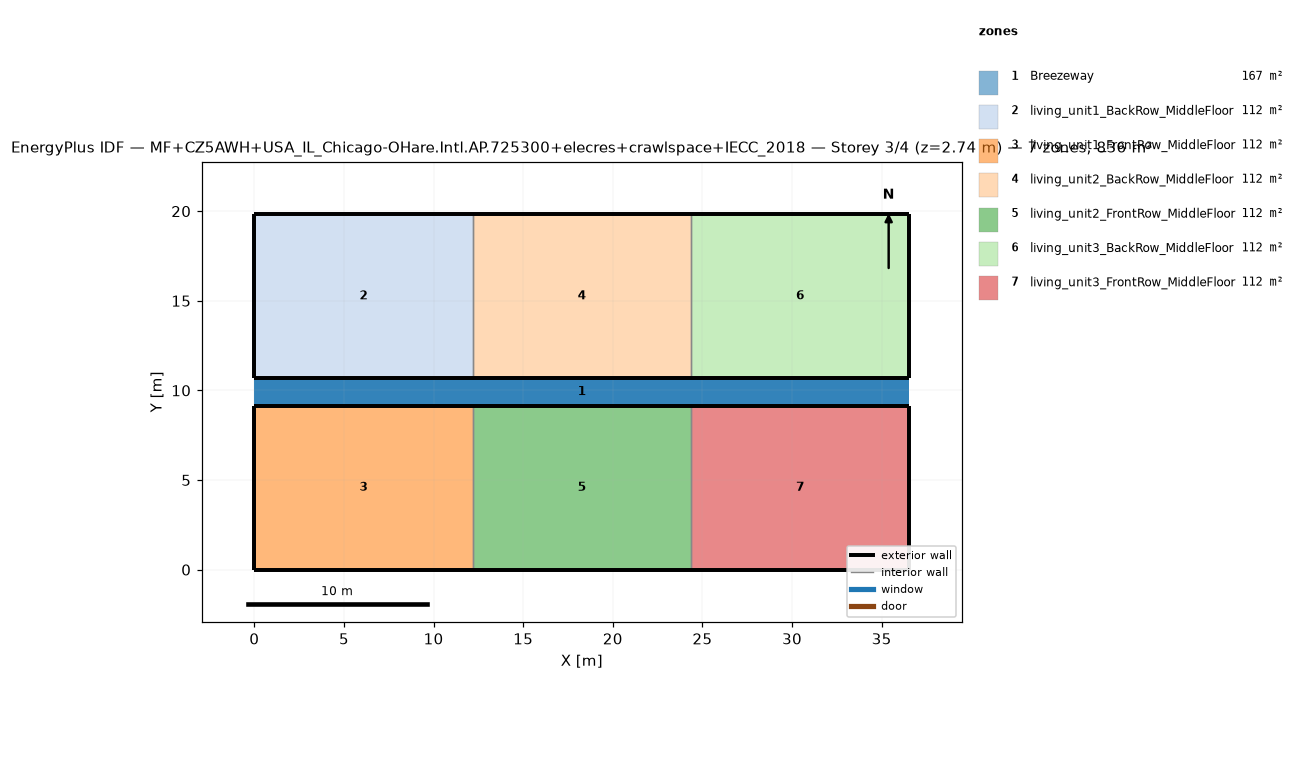
=== STOREY PLAN SPEC (per zone: floor XY polygon, exterior-wall plan segments, windows/doors) ===
zone 1: Breezeway  (167.0 m²)
  floor: (36.54, 9.16) (0.00, 9.16) (0.00, 10.68) (36.54, 10.68)
  floor: (36.54, 9.16) (0.00, 9.16) (0.00, 10.68) (36.54, 10.68)
  floor: (36.54, 9.16) (0.00, 9.16) (0.00, 10.68) (36.54, 10.68)
zone 2: living_unit1_BackRow_MiddleFloor  (111.5 m²)
  floor: (12.18, 10.68) (0.00, 10.68) (0.00, 19.84) (12.18, 19.84)
  exterior wall: (0.00, 10.68) – (12.18, 10.68)  [12.2 m]
  exterior wall: (12.18, 19.84) – (0.00, 19.84)  [12.2 m]
  exterior wall: (0.00, 19.84) – (0.00, 10.68)  [9.2 m]
  interior walls: 1
zone 3: living_unit1_FrontRow_MiddleFloor  (111.5 m²)
  floor: (12.18, 0.00) (0.00, 0.00) (0.00, 9.16) (12.18, 9.16)
  exterior wall: (0.00, 0.00) – (12.18, 0.00)  [12.2 m]
  exterior wall: (12.18, 9.16) – (0.00, 9.16)  [12.2 m]
  exterior wall: (0.00, 9.16) – (0.00, 0.00)  [9.2 m]
  interior walls: 1
zone 4: living_unit2_BackRow_MiddleFloor  (111.5 m²)
  floor: (24.36, 10.68) (12.18, 10.68) (12.18, 19.84) (24.36, 19.84)
  exterior wall: (12.18, 10.68) – (24.36, 10.68)  [12.2 m]
  exterior wall: (24.36, 19.84) – (12.18, 19.84)  [12.2 m]
  interior walls: 2
zone 5: living_unit2_FrontRow_MiddleFloor  (111.5 m²)
  floor: (24.36, 0.00) (12.18, 0.00) (12.18, 9.16) (24.36, 9.16)
  exterior wall: (12.18, 0.00) – (24.36, 0.00)  [12.2 m]
  exterior wall: (24.36, 9.16) – (12.18, 9.16)  [12.2 m]
  interior walls: 2
zone 6: living_unit3_BackRow_MiddleFloor  (111.5 m²)
  floor: (36.54, 10.68) (24.36, 10.68) (24.36, 19.84) (36.54, 19.84)
  exterior wall: (24.36, 10.68) – (36.54, 10.68)  [12.2 m]
  exterior wall: (36.54, 10.68) – (36.54, 19.84)  [9.2 m]
  exterior wall: (36.54, 19.84) – (24.36, 19.84)  [12.2 m]
  interior walls: 1
zone 7: living_unit3_FrontRow_MiddleFloor  (111.5 m²)
  floor: (36.54, 0.00) (24.36, 0.00) (24.36, 9.16) (36.54, 9.16)
  exterior wall: (24.36, 0.00) – (36.54, 0.00)  [12.2 m]
  exterior wall: (36.54, 0.00) – (36.54, 9.16)  [9.2 m]
  exterior wall: (36.54, 9.16) – (24.36, 9.16)  [12.2 m]
  interior walls: 1

=== DERIVED (storey summary) ===
Building: MF+CZ5AWH+USA_IL_Chicago-OHare.Intl.AP.725300+elecres+crawlspace+IECC_2018
Storey: 3 of 4  (floor level z = 2.74 m)
Storey gross floor area: 836.2 m²
Zones on this storey: 7
  - Breezeway: floor 167.0 m²
  - living_unit1_BackRow_MiddleFloor: floor 111.5 m²; exterior wall 33.5 m (86.9 m²); WWR 0.0%
  - living_unit1_FrontRow_MiddleFloor: floor 111.5 m²; exterior wall 33.5 m (86.9 m²); WWR 0.0%
  - living_unit2_BackRow_MiddleFloor: floor 111.5 m²; exterior wall 24.4 m (63.1 m²); WWR 0.0%
  - living_unit2_FrontRow_MiddleFloor: floor 111.5 m²; exterior wall 24.4 m (63.1 m²); WWR 0.0%
  - living_unit3_BackRow_MiddleFloor: floor 111.5 m²; exterior wall 33.5 m (86.9 m²); WWR 0.0%
  - living_unit3_FrontRow_MiddleFloor: floor 111.5 m²; exterior wall 33.5 m (86.9 m²); WWR 0.0%
Zone adjacency (shared interzone walls):
  - living_unit1_BackRow_MiddleFloor ↔ living_unit2_BackRow_MiddleFloor
  - living_unit1_FrontRow_MiddleFloor ↔ living_unit2_FrontRow_MiddleFloor
  - living_unit2_BackRow_MiddleFloor ↔ living_unit3_BackRow_MiddleFloor
  - living_unit2_FrontRow_MiddleFloor ↔ living_unit3_FrontRow_MiddleFloor